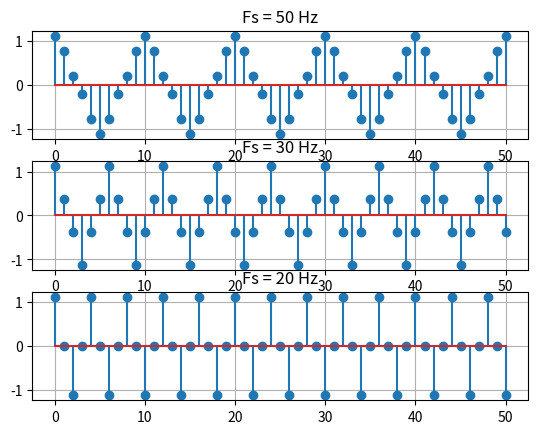

Here is the Python script that generated this plot:
import matplotlib.pyplot as plt
import numpy as np

n = np.linspace(0, 50, 51)
g1 = np.cos(2*np.pi*5*n/50) + 0.125*np.cos(2*np.pi*15*n/50)
g2 = np.cos(2*np.pi*5*n/30) + 0.125*np.cos(2*np.pi*15*n/30)
g3 = np.cos(2*np.pi*5*n/20) + 0.125*np.cos(2*np.pi*15*n/20)

fig, axs = plt.subplots(3, 1)

axs[0].stem(n, g1)
axs[0].grid(True)
axs[0].set_title('Fs = 50 Hz')

axs[1].stem(n, g2)
axs[1].grid(True)
axs[1].set_title('Fs = 30 Hz')

axs[2].stem(n, g3)
axs[2].grid(True)
axs[2].set_title('Fs = 20 Hz')

plt.show()